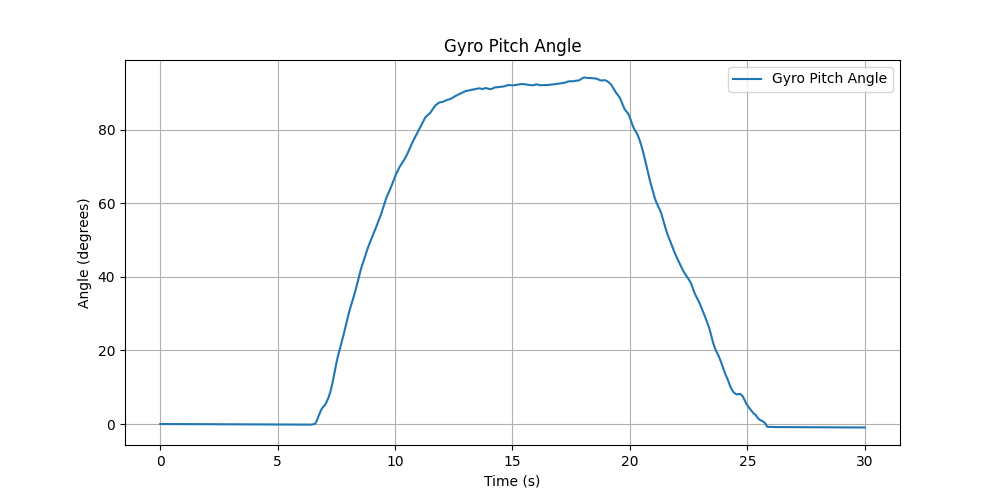

The data file committed next to this chart (first rows):
Time (s), Gyro Pitch Angle
0.002446, 0.0
0.006567, -0.0001261
0.0107, -0.0002518
0.01482, -0.0003778
0.01894, -0.0005036
0.02306, -0.0006294
0.02717, -0.0007549
0.03129, -0.0008804
0.03554, -0.001006
0.03966, -0.001136
0.04378, -0.001136
0.04789, -0.001262
0.05201, -0.001387
0.05612, -0.001513
0.06024, -0.001638
0.06435, -0.001764
0.06848, -0.001889
0.07263, -0.002016
0.07674, -0.002142
0.08086, -0.002267
0.08497, -0.002519
0.08909, -0.00277
0.0932, -0.002895
0.09732, -0.003146
0.1014, -0.003398
0.1055, -0.003523
0.1097, -0.003649
0.1138, -0.003774
0.1179, -0.0039
0.122, -0.004026
0.1261, -0.004026
0.1302, -0.004026
0.1344, -0.004026
0.1385, -0.004026
0.1426, -0.004026
0.1467, -0.0039
0.1508, -0.003774
0.1549, -0.003774
0.1591, -0.003774
0.1632, -0.003774
0.1674, -0.003774
0.1715, -0.0039
0.1756, -0.0039
0.1797, -0.0039
0.1838, -0.004026
0.1879, -0.004151
0.1921, -0.004277
0.1962, -0.004402
0.2003, -0.004528
0.2044, -0.004653
0.2085, -0.004779
0.2126, -0.00503
0.2168, -0.005155
0.2209, -0.005282
0.225, -0.005407
0.2291, -0.005533
0.2333, -0.005533
0.2374, -0.005533
0.2416, -0.005533
0.2457, -0.005533
... 5,079 more rows
